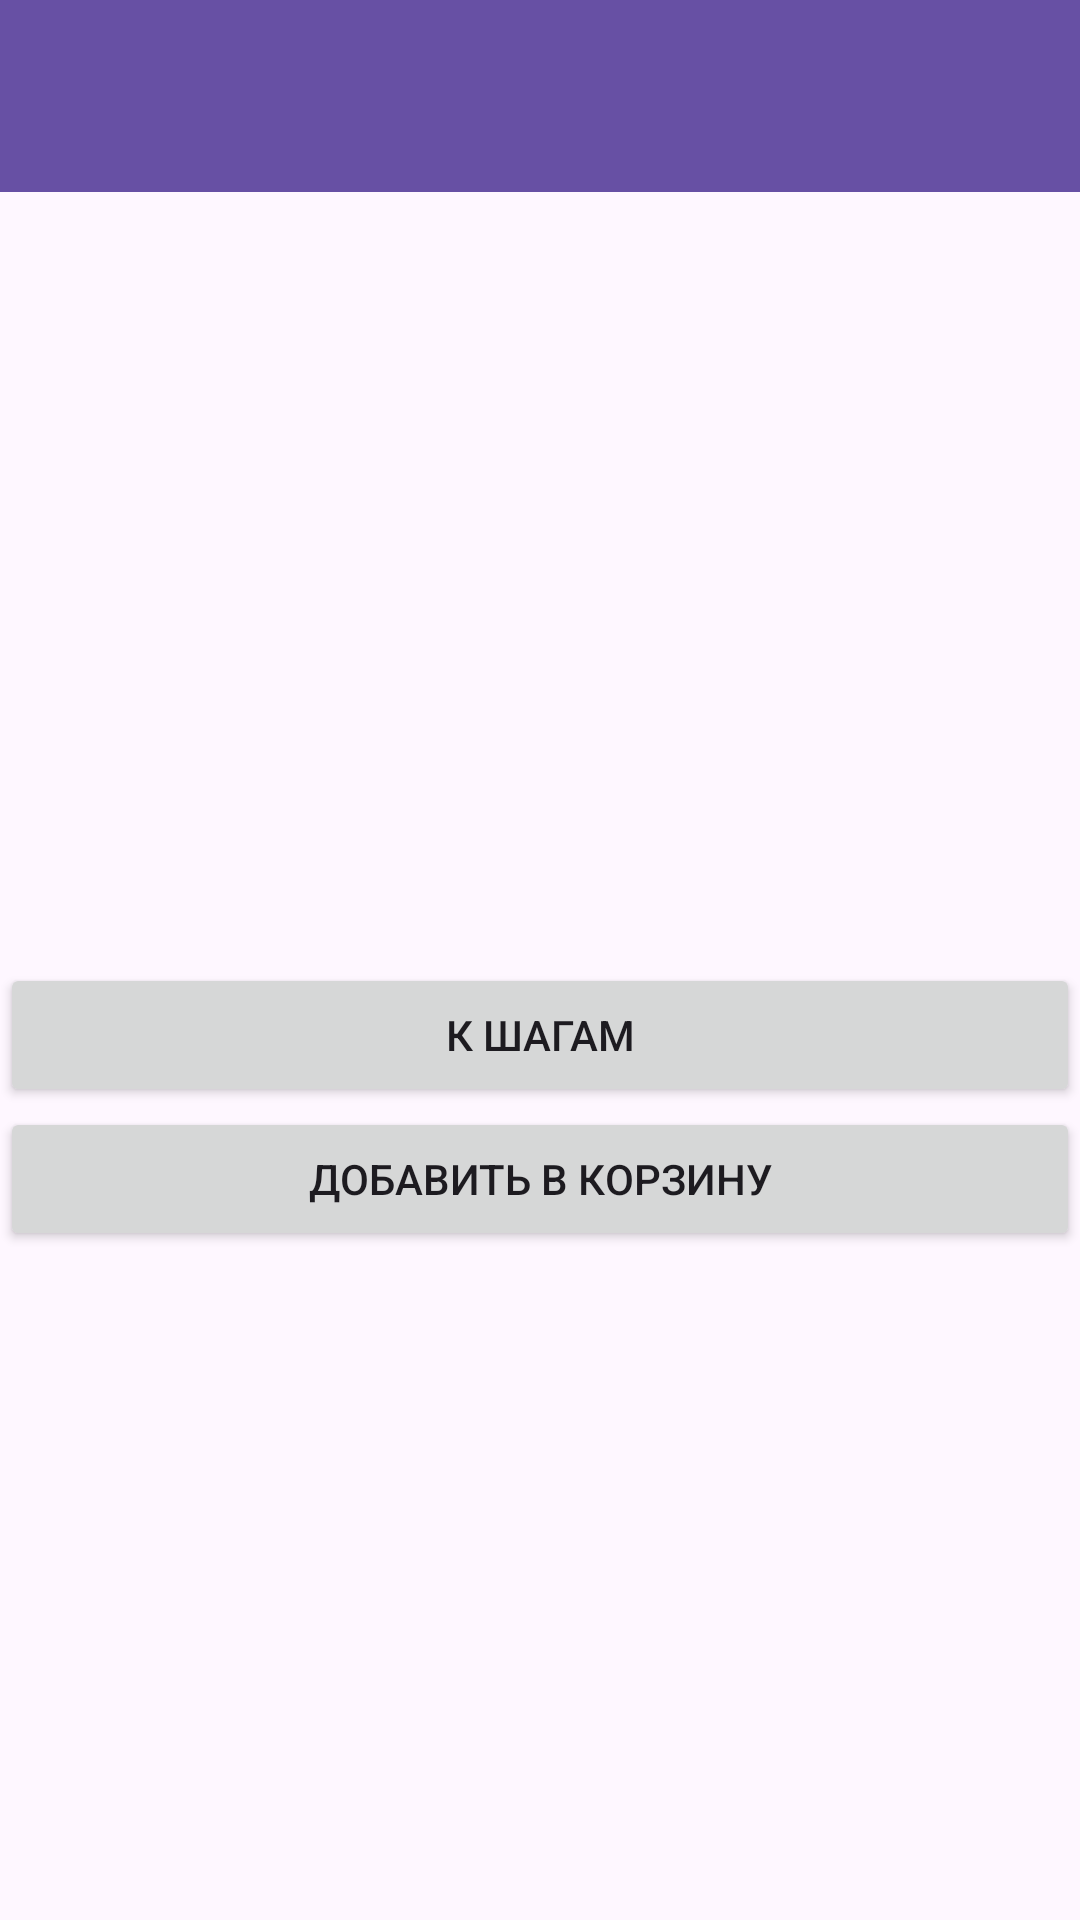

Produce the Android XML layout that renders to this screen, including the resource entries it uses.
<!-- AndroidManifest.xml: application theme Theme.Mobil4Lab -->
<!-- res/layout/fragment_recipe_detail.xml -->
<?xml version="1.0" encoding="utf-8"?>
<LinearLayout xmlns:android="http://schemas.android.com/apk/res/android"
    android:layout_width="match_parent"
    android:layout_height="match_parent"
    android:orientation="vertical">

    <androidx.appcompat.widget.Toolbar
        android:id="@+id/toolbar"
        android:layout_width="match_parent"
        android:layout_height="?attr/actionBarSize"
        android:background="?attr/colorPrimary"
        android:theme="@style/ThemeOverlay.AppCompat.Dark.ActionBar" />

    <ScrollView
        android:layout_width="match_parent"
        android:layout_height="match_parent"
        android:fillViewport="true">
        <LinearLayout
            android:layout_width="match_parent"
            android:layout_height="wrap_content"
            android:orientation="vertical">
            <ImageView
                android:id="@+id/detailImage"
                android:layout_width="match_parent"
                android:layout_height="200dp"
                android:importantForAccessibility="no" />
            <TextView
                android:id="@+id/detailName"
                android:layout_width="match_parent"
                android:layout_height="wrap_content" />
            <TextView
                android:id="@+id/detailStatus"
                android:layout_width="match_parent"
                android:layout_height="wrap_content" />
            <TextView
                android:id="@+id/detailInstructions"
                android:layout_width="match_parent"
                android:layout_height="wrap_content" />
            <Button
                android:id="@+id/to_steps"
                android:layout_width="match_parent"
                android:layout_height="wrap_content"
                android:text="@string/to_steps_button_detail_frag" />
            <Button
                android:id="@+id/add_to_shopping_list"
                android:layout_width="match_parent"
                android:layout_height="wrap_content"
                android:text="@string/add_to_shopping_list_button_detail_frag" />
        </LinearLayout>
    </ScrollView>
</LinearLayout>
<!-- resources referenced by this layout -->
<resources>
  <string name="add_to_shopping_list_button_detail_frag">Добавить в корзину</string>
  <string name="to_steps_button_detail_frag">К шагам</string>
  <style name="Theme.Mobil4Lab" parent="Base.Theme.Mobil4Lab" />
  <style name="Base.Theme.Mobil4Lab" parent="Theme.Material3.DayNight.NoActionBar">
          
          
      </style>
</resources>
